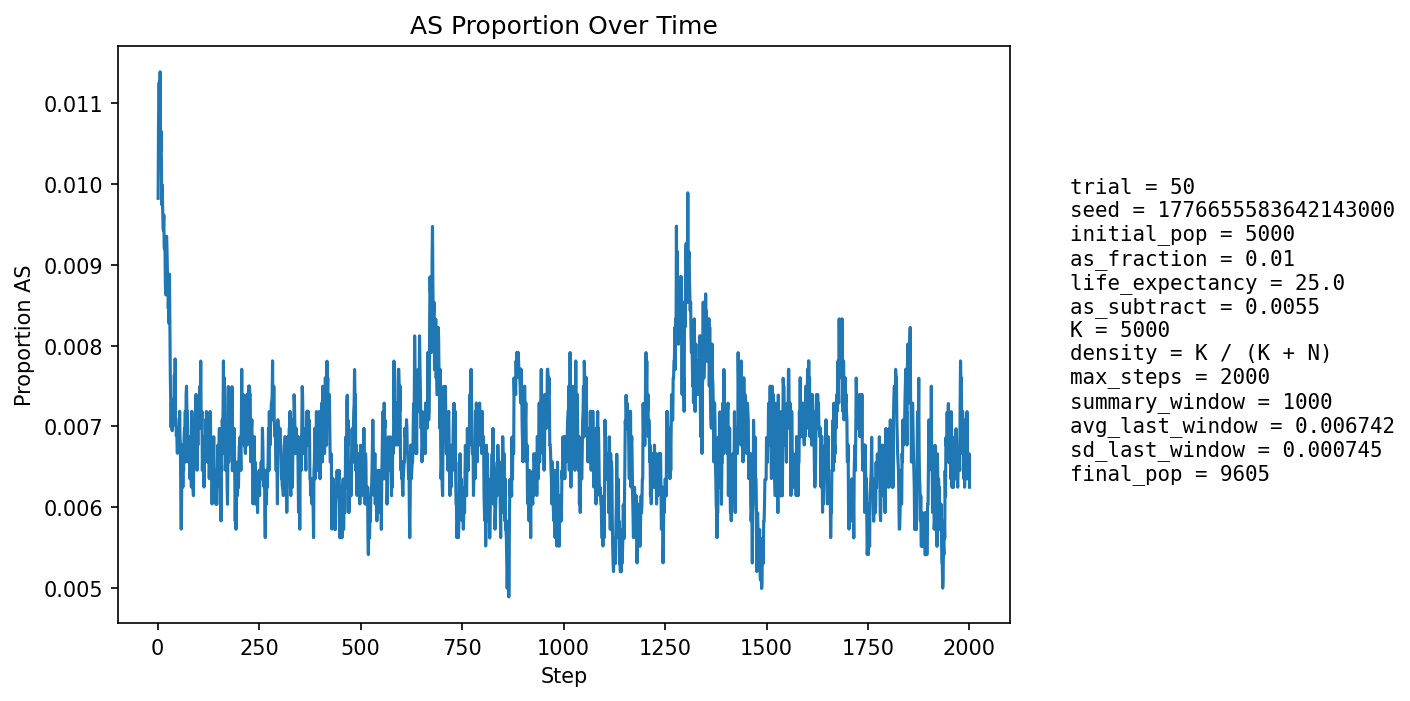

Values plotted in this chart, from the file beside it:
step, population_size, births, newborn_AA, newborn_AS, newborn_SS, prop_newborn_AA, prop_newborn_AS, prop_newborn_SS, prop_repro_AA, prop_repro_AS, prop_AS_population
1, 5395, 1286, 1275, 11, 0, 0.9914, 0.008554, 0.0, 0.9918, 0.008162, 0.009824
2, 5598, 1247, 1234, 13, 0, 0.9896, 0.01043, 0.0, 0.9907, 0.009259, 0.01072
3, 5782, 1232, 1220, 12, 0, 0.9903, 0.00974, 0.0, 0.9897, 0.01034, 0.01124
4, 5949, 1224, 1211, 13, 0, 0.9894, 0.01062, 0.0, 0.9871, 0.01288, 0.01126
5, 6178, 1297, 1285, 11, 1, 0.9907, 0.008481, 0.000771, 0.988, 0.01197, 0.01068
6, 6409, 1346, 1327, 19, 0, 0.9859, 0.01412, 0.0, 0.9884, 0.01164, 0.01139
7, 6633, 1379, 1368, 11, 0, 0.992, 0.007977, 0.0, 0.9889, 0.01112, 0.0104
8, 6849, 1405, 1389, 16, 0, 0.9886, 0.01139, 0.0, 0.9893, 0.01071, 0.01066
9, 7065, 1439, 1423, 16, 0, 0.9889, 0.01112, 0.0, 0.99, 0.009974, 0.01033
10, 7286, 1474, 1461, 13, 0, 0.9912, 0.00882, 0.0, 0.9899, 0.01012, 0.009745
11, 7507, 1508, 1492, 16, 0, 0.9894, 0.01061, 0.0, 0.9908, 0.009177, 0.009991
12, 7717, 1538, 1523, 15, 0, 0.9902, 0.009753, 0.0, 0.9904, 0.009615, 0.009719
13, 7895, 1541, 1527, 14, 0, 0.9909, 0.009085, 0.0, 0.9903, 0.009696, 0.0095
14, 8062, 1554, 1540, 14, 0, 0.991, 0.009009, 0.0, 0.9908, 0.009229, 0.009427
15, 8214, 1574, 1555, 19, 0, 0.9879, 0.01207, 0.0, 0.9905, 0.009484, 0.009618
16, 8360, 1596, 1581, 15, 0, 0.9906, 0.009398, 0.0, 0.991, 0.009011, 0.009211
17, 8488, 1609, 1594, 15, 0, 0.9907, 0.009323, 0.0, 0.9914, 0.008607, 0.009189
18, 8604, 1620, 1603, 17, 0, 0.9895, 0.01049, 0.0, 0.9915, 0.008467, 0.009182
19, 8708, 1629, 1616, 13, 0, 0.992, 0.00798, 0.0, 0.9914, 0.008572, 0.008728
20, 8809, 1641, 1627, 14, 0, 0.9915, 0.008531, 0.0, 0.9916, 0.008448, 0.008628
21, 8899, 1650, 1629, 21, 0, 0.9873, 0.01273, 0.0, 0.9914, 0.00856, 0.009327
22, 8980, 1657, 1638, 19, 0, 0.9885, 0.01147, 0.0, 0.9911, 0.008901, 0.009354
23, 9050, 1662, 1647, 15, 0, 0.991, 0.009025, 0.0, 0.9916, 0.008391, 0.009171
24, 9111, 1667, 1652, 15, 0, 0.991, 0.008998, 0.0, 0.9917, 0.008324, 0.00889
25, 9167, 1673, 1657, 16, 0, 0.9904, 0.009564, 0.0, 0.9915, 0.008473, 0.008836
26, 9219, 1678, 1666, 12, 0, 0.9928, 0.007151, 0.0, 0.9914, 0.008623, 0.008461
27, 9267, 1683, 1667, 16, 0, 0.9905, 0.009507, 0.0, 0.9912, 0.008776, 0.008633
28, 9306, 1686, 1673, 13, 0, 0.9923, 0.007711, 0.0, 0.9913, 0.008728, 0.008274
29, 9342, 1689, 1668, 21, 0, 0.9876, 0.01243, 0.0, 0.9913, 0.00869, 0.008885
30, 9374, 1692, 1680, 12, 0, 0.9929, 0.007092, 0.0, 0.9918, 0.008242, 0.008214
31, 9400, 1694, 1683, 11, 0, 0.9935, 0.006494, 0.0, 0.9918, 0.008214, 0.00766
32, 9421, 1695, 1684, 11, 0, 0.9935, 0.00649, 0.0, 0.9926, 0.007373, 0.007324
33, 9443, 1698, 1688, 10, 0, 0.9941, 0.005889, 0.0, 0.992, 0.007966, 0.006989
34, 9463, 1699, 1684, 15, 0, 0.9912, 0.008829, 0.0, 0.9923, 0.007741, 0.007292
35, 9483, 1701, 1691, 10, 0, 0.9941, 0.005879, 0.0, 0.9927, 0.007317, 0.00696
36, 9501, 1702, 1690, 12, 0, 0.9929, 0.007051, 0.0, 0.9929, 0.007098, 0.006947
37, 9517, 1704, 1690, 14, 0, 0.9918, 0.008216, 0.0, 0.9933, 0.006676, 0.00725
38, 9528, 1705, 1692, 13, 0, 0.9924, 0.007625, 0.0, 0.9927, 0.007271, 0.007137
39, 9539, 1706, 1691, 15, 0, 0.9912, 0.008792, 0.0, 0.9931, 0.00686, 0.007338
40, 9550, 1707, 1697, 10, 0, 0.9941, 0.005858, 0.0, 0.9931, 0.006851, 0.007016
41, 9558, 1708, 1690, 18, 0, 0.9895, 0.01054, 0.0, 0.993, 0.007041, 0.007638
42, 9565, 1708, 1698, 10, 0, 0.9941, 0.005855, 0.0, 0.9932, 0.006836, 0.007109
43, 9572, 1709, 1690, 19, 0, 0.9889, 0.01112, 0.0, 0.9928, 0.00723, 0.007835
44, 9579, 1709, 1701, 8, 0, 0.9953, 0.004681, 0.0, 0.9932, 0.006825, 0.007099
45, 9586, 1710, 1699, 11, 0, 0.9936, 0.006433, 0.0, 0.9926, 0.007421, 0.007094
46, 9590, 1710, 1700, 10, 0, 0.9942, 0.005848, 0.0, 0.993, 0.007015, 0.006882
47, 9595, 1711, 1698, 13, 0, 0.9924, 0.007598, 0.0, 0.9924, 0.007612, 0.006983
48, 9596, 1711, 1701, 10, 0, 0.9942, 0.005845, 0.0, 0.9928, 0.007209, 0.006669
49, 9598, 1711, 1700, 11, 0, 0.9936, 0.006429, 0.0, 0.993, 0.007008, 0.006668
50, 9598, 1711, 1696, 15, 0, 0.9912, 0.008767, 0.0, 0.9932, 0.006807, 0.006876
51, 9600, 1710, 1697, 13, 0, 0.9924, 0.007602, 0.0, 0.9934, 0.006609, 0.006979
52, 9601, 1711, 1699, 12, 0, 0.993, 0.007013, 0.0, 0.9934, 0.006605, 0.006874
53, 9601, 1711, 1700, 11, 0, 0.9936, 0.006429, 0.0, 0.9936, 0.006405, 0.00677
54, 9601, 1711, 1695, 16, 0, 0.9906, 0.009351, 0.0, 0.9932, 0.006805, 0.007187
55, 9601, 1710, 1700, 10, 0, 0.9942, 0.005848, 0.0, 0.9932, 0.006807, 0.006874
56, 9602, 1711, 1701, 10, 0, 0.9942, 0.005845, 0.0, 0.993, 0.007006, 0.006769
57, 9601, 1711, 1706, 5, 0, 0.9971, 0.002922, 0.0, 0.9932, 0.006805, 0.006041
58, 9601, 1710, 1703, 7, 0, 0.9959, 0.004094, 0.0, 0.993, 0.007007, 0.005729
59, 9602, 1711, 1699, 12, 0, 0.993, 0.007013, 0.0, 0.9934, 0.006605, 0.006145
60, 9603, 1711, 1694, 17, 0, 0.9901, 0.009936, 0.0, 0.9934, 0.006605, 0.006769
... 1,940 more rows
